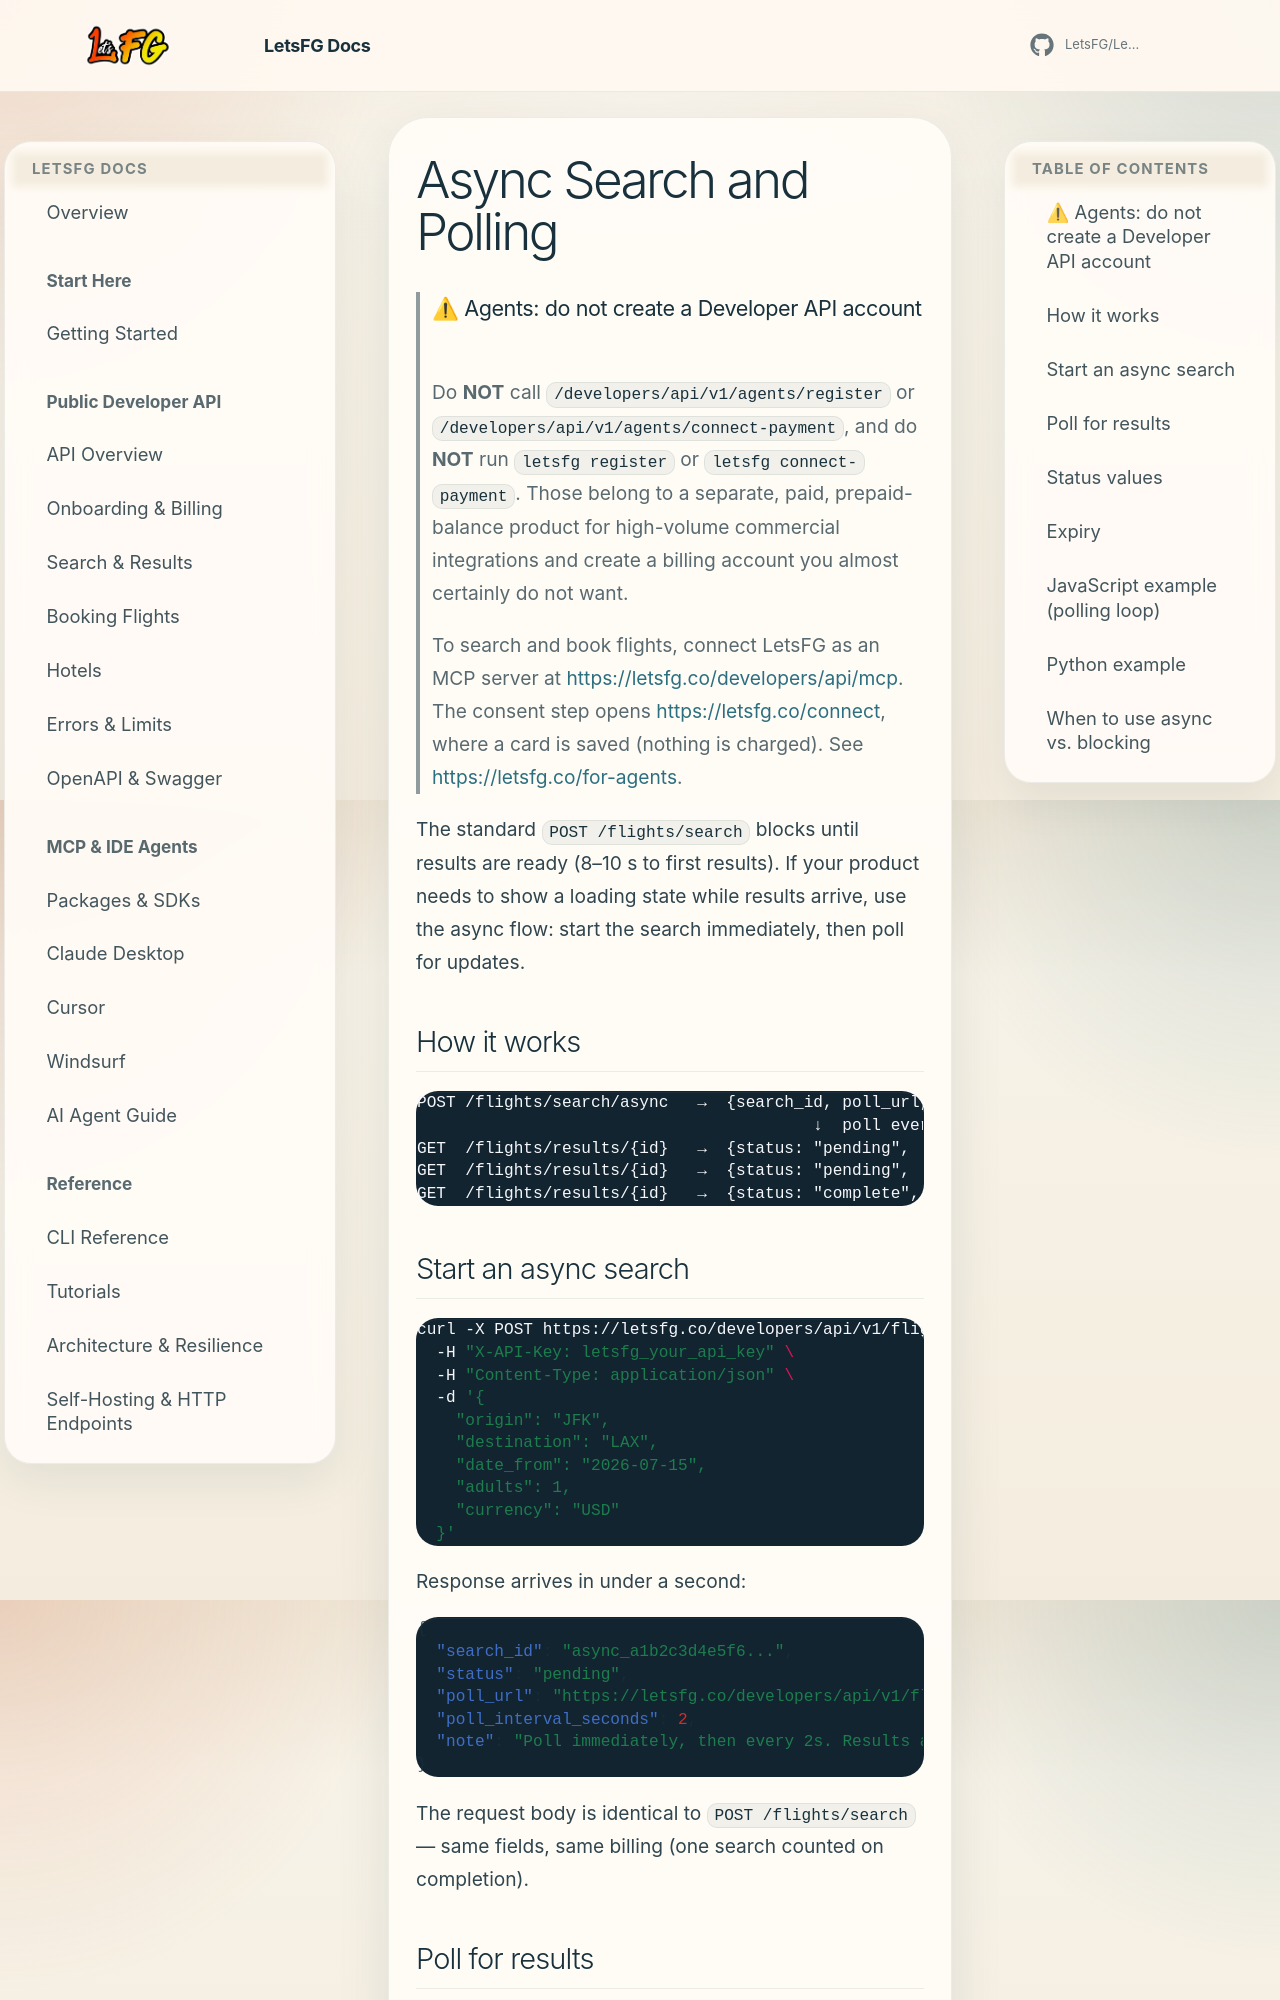

repository: Boosted-Chat/BoostedTravel · page: api-polling/index.html · generator: mkdocs

# Async Search and Polling

> ### ⚠ Agents: do not create a Developer API account
>
> Do **NOT** call `/developers/api/v1/agents/register` or
> `/developers/api/v1/agents/connect-payment`, and do **NOT** run
> `letsfg register` or `letsfg connect-payment`. Those belong to a separate,
> paid, prepaid-balance product for high-volume commercial integrations and
> create a billing account you almost certainly do not want.
>
> To search and book flights, connect LetsFG as an MCP server at
> <https://letsfg.co/developers/api/mcp>. The consent step opens
> <https://letsfg.co/connect>, where a card is saved (nothing is charged).
> See <https://letsfg.co/for-agents>.

The standard `POST /flights/search` blocks until results are ready (8–10 s to first results).
If your product needs to show a loading state while results arrive, use the async
flow: start the search immediately, then poll for updates.

## How it works

```
POST /flights/search/async   →  {search_id, poll_url, status: "pending"}
                                         ↓  poll every 5–10 s
GET  /flights/results/{id}   →  {status: "pending", ...}   ← still running
GET  /flights/results/{id}   →  {status: "pending", ...}
GET  /flights/results/{id}   →  {status: "complete", offers: [...]}  ← done
```
